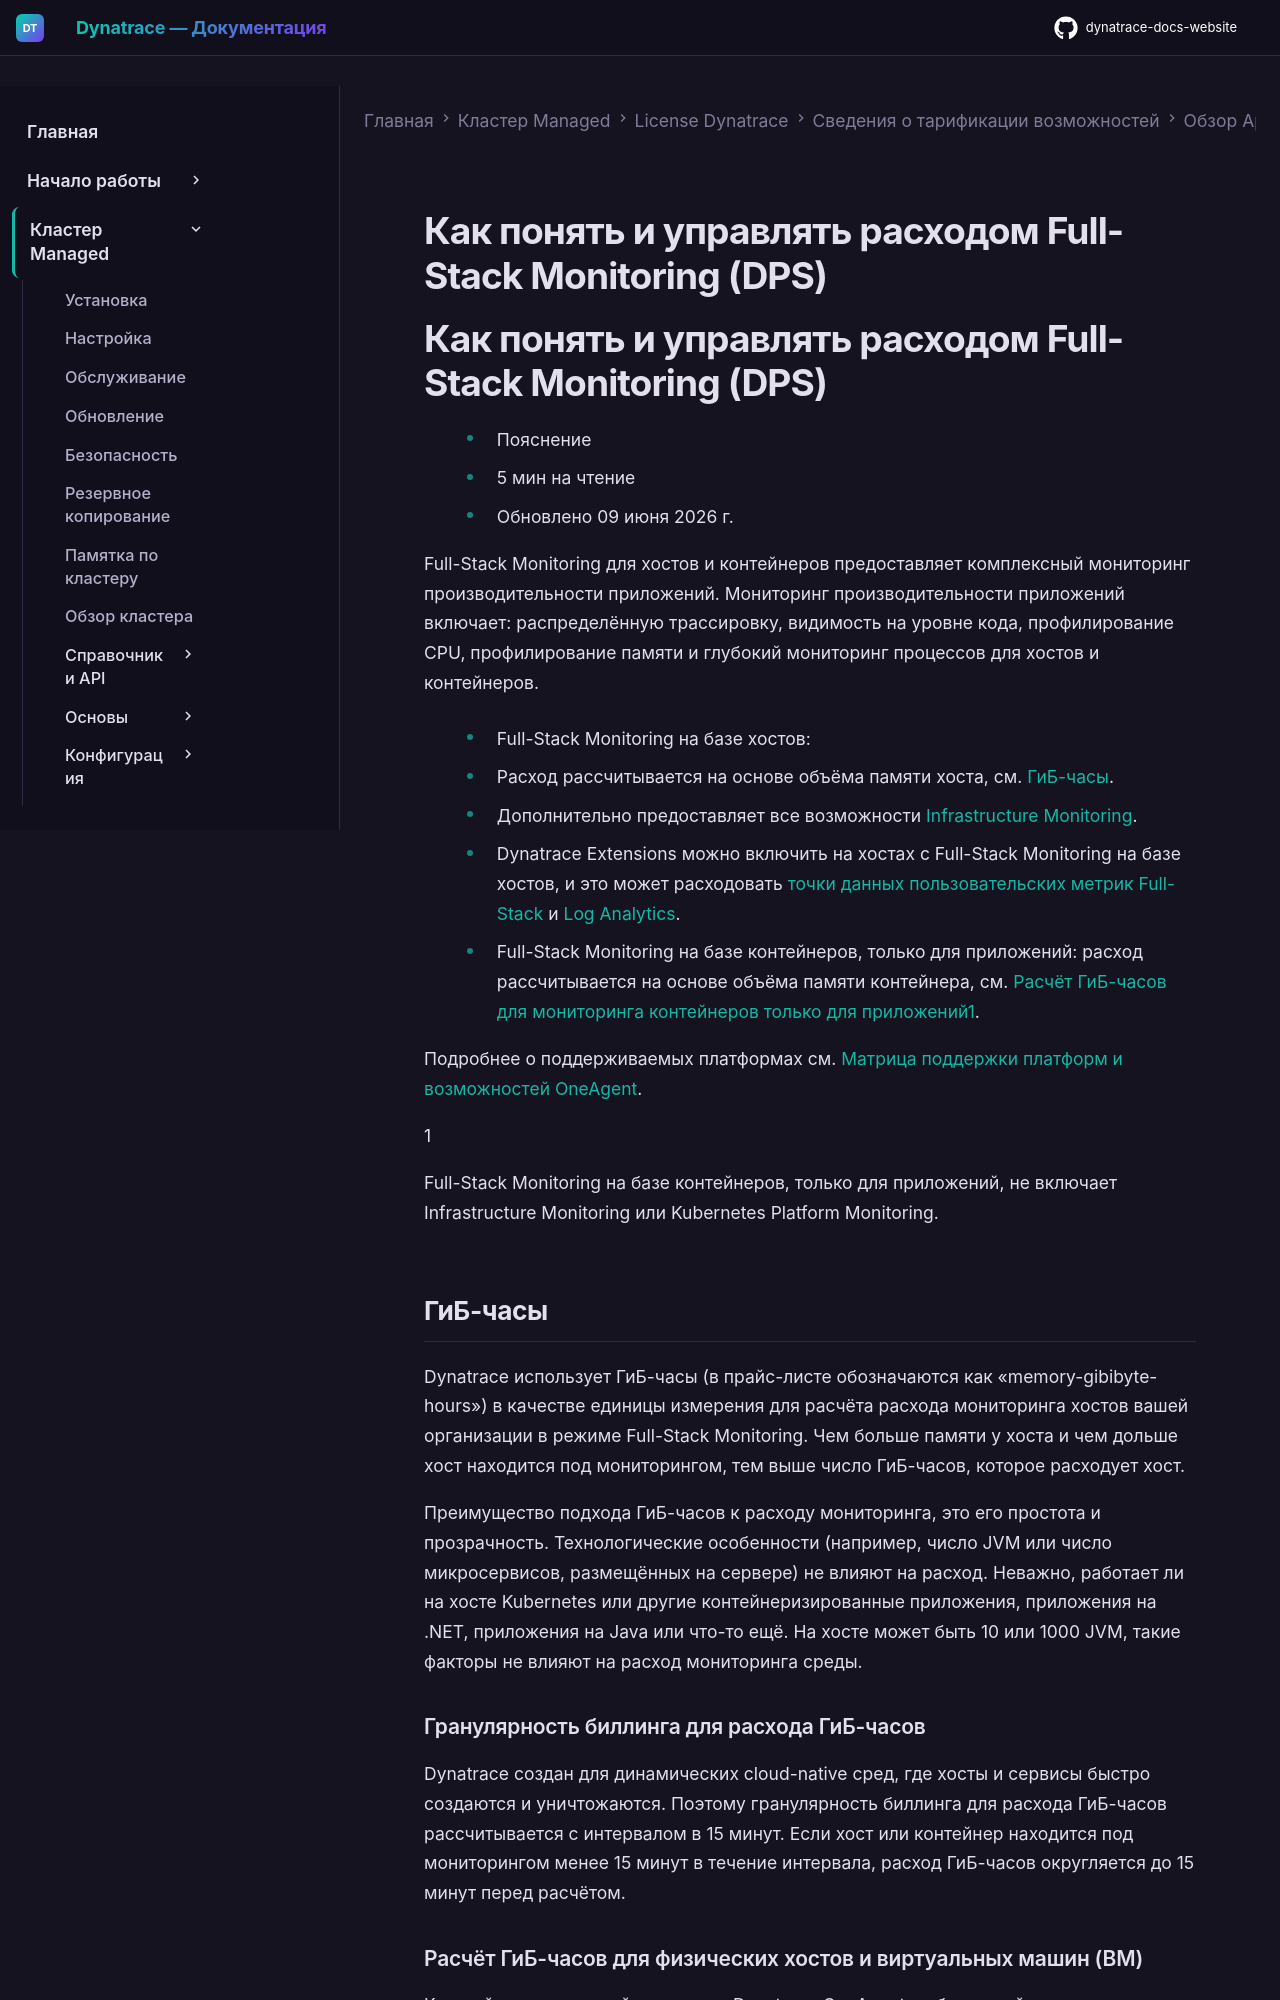

repository: Yerkebulan-Ardabayev/dynatrace-docs-website · page: managed-ru/license/capabilities/app-infra-observability/full-stack-monitoring/index.html · generator: mkdocs

---
title: Как понять и управлять расходом Full-Stack Monitoring (DPS)
source: https://docs.dynatrace.com/managed/license/capabilities/app-infra-observability/full-stack-monitoring
---

# Как понять и управлять расходом Full-Stack Monitoring (DPS)

# Как понять и управлять расходом Full-Stack Monitoring (DPS)

* Пояснение
* 5 мин на чтение
* Обновлено 09 июня 2026 г.

Full-Stack Monitoring для хостов и контейнеров предоставляет комплексный мониторинг производительности приложений.
Мониторинг производительности приложений включает: распределённую трассировку, видимость на уровне кода, профилирование CPU, профилирование памяти и глубокий мониторинг процессов для хостов и контейнеров.

* Full-Stack Monitoring на базе хостов:

  + Расход рассчитывается на основе объёма памяти хоста, см. [ГиБ-часы](#gib-hour).
  + Дополнительно предоставляет все возможности [Infrastructure Monitoring](/managed/license/capabilities/app-infra-observability/infrastructure-monitoring "Узнайте, как рассчитывается расход Infrastructure Monitoring, как отслеживать и анализировать использование и как оптимизировать затраты.").

  + Dynatrace Extensions можно включить на хостах с Full-Stack Monitoring на базе хостов, и это может расходовать [точки данных пользовательских метрик Full-Stack](#full-stack-metrics) и [Log Analytics](/managed/upgrade/unavailable-in-managed "Ваш выбор недоступен в Dynatrace Managed.").
* Full-Stack Monitoring на базе контейнеров, только для приложений: расход рассчитывается на основе объёма памяти контейнера, см. [Расчёт ГиБ-часов для мониторинга контейнеров только для приложений](#app-only-gib-hour)[1](#fn-1-1-def).

Подробнее о поддерживаемых платформах см. [Матрица поддержки платформ и возможностей OneAgent](/managed/ingest-from/technology-support/oneagent-platform-and-capability-support-matrix "Узнайте, какие возможности поддерживаются OneAgent на различных операционных системах и платформах.").

1

Full-Stack Monitoring на базе контейнеров, только для приложений, не включает Infrastructure Monitoring или Kubernetes Platform Monitoring.

## ГиБ-часы

Dynatrace использует ГиБ-часы (в прайс-листе обозначаются как «memory-gibibyte-hours») в качестве единицы измерения для расчёта расхода мониторинга хостов вашей организации в режиме Full-Stack Monitoring.
Чем больше памяти у хоста и чем дольше хост находится под мониторингом, тем выше число ГиБ-часов, которое расходует хост.

Преимущество подхода ГиБ-часов к расходу мониторинга, это его простота и прозрачность.
Технологические особенности (например, число JVM или число микросервисов, размещённых на сервере) не влияют на расход.
Неважно, работает ли на хосте Kubernetes или другие контейнеризированные приложения, приложения на .NET, приложения на Java или что-то ещё.
На хосте может быть 10 или 1000 JVM, такие факторы не влияют на расход мониторинга среды.

### Гранулярность биллинга для расхода ГиБ-часов

Dynatrace создан для динамических cloud-native сред, где хосты и сервисы быстро создаются и уничтожаются.
Поэтому гранулярность биллинга для расхода ГиБ-часов рассчитывается с интервалом в 15 минут.
Если хост или контейнер находится под мониторингом менее 15 минут в течение интервала, расход ГиБ-часов округляется до 15 минут перед расчётом.
